Labelled photos from "rvlcdip_preprocessed1", an image-classification folder in MariamAnwer820/Document-Image-Classification. The possible labels are: ADVE, email, form, letter, memo, news, note, report, resume, scientific document.

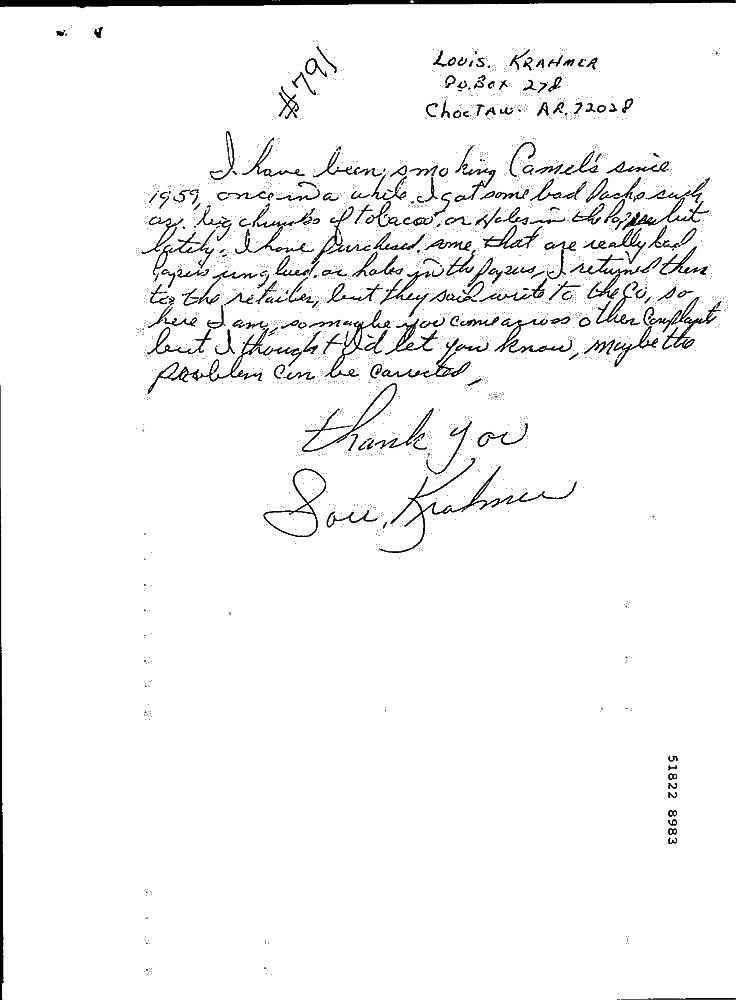
Label: note

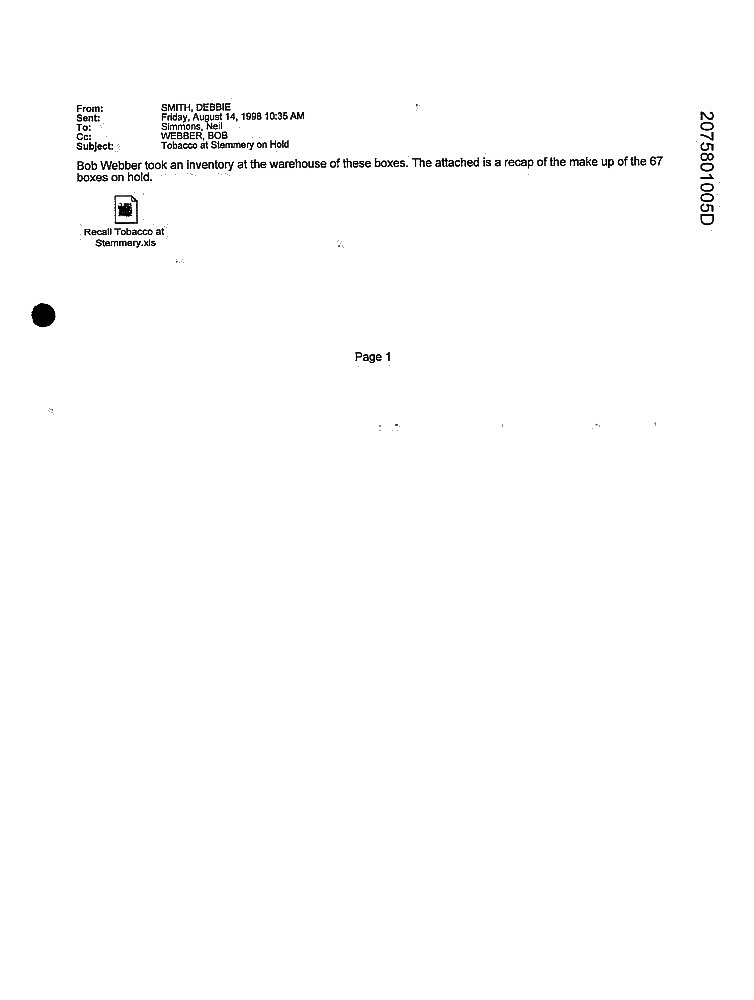
Label: email

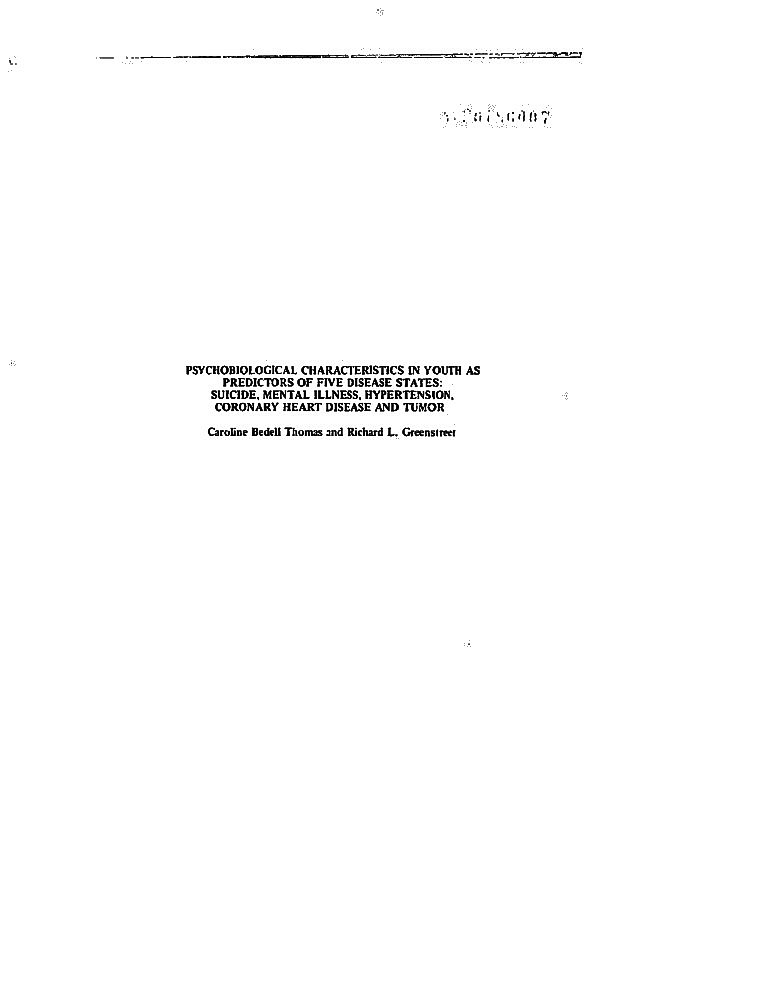
Label: scientific document

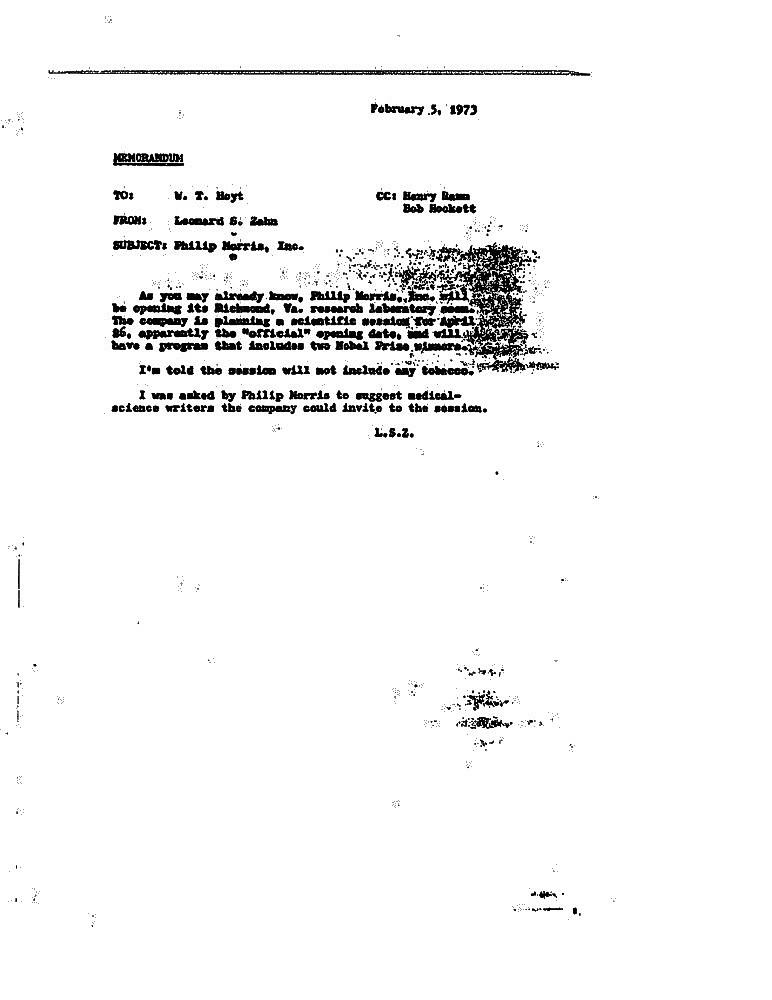
Label: memo

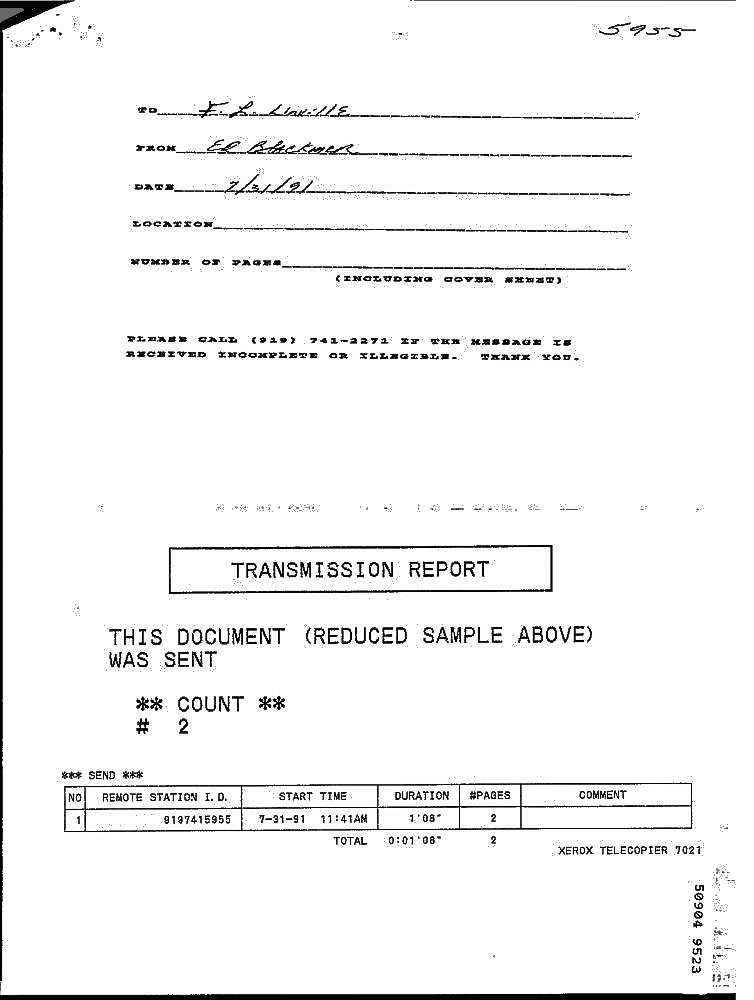
Label: form

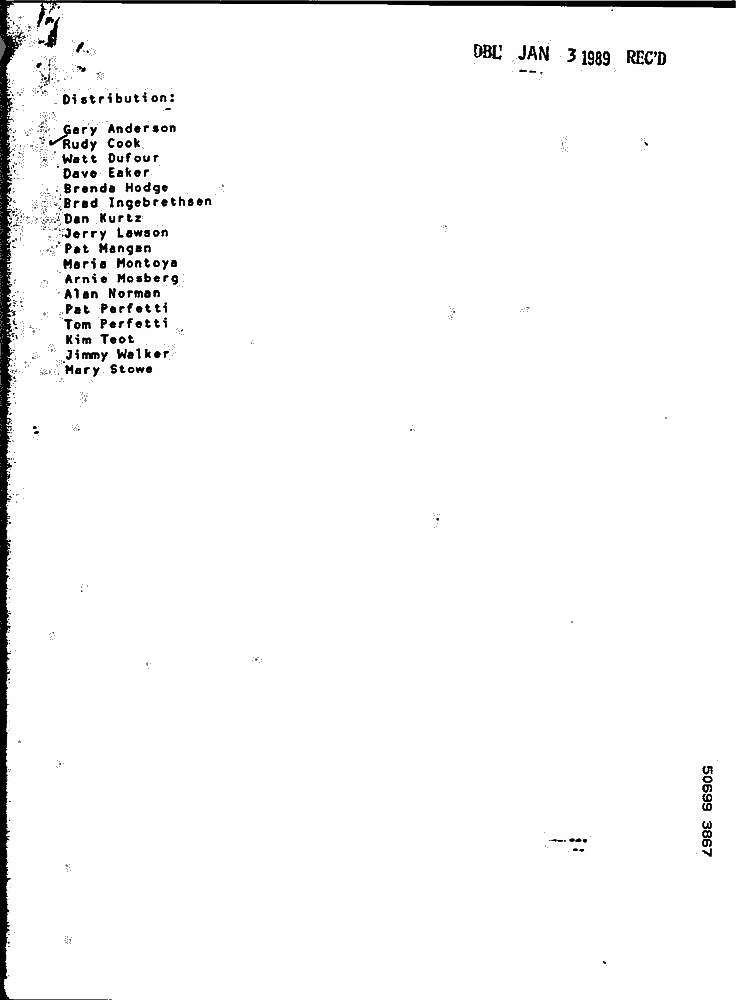
Label: letter
